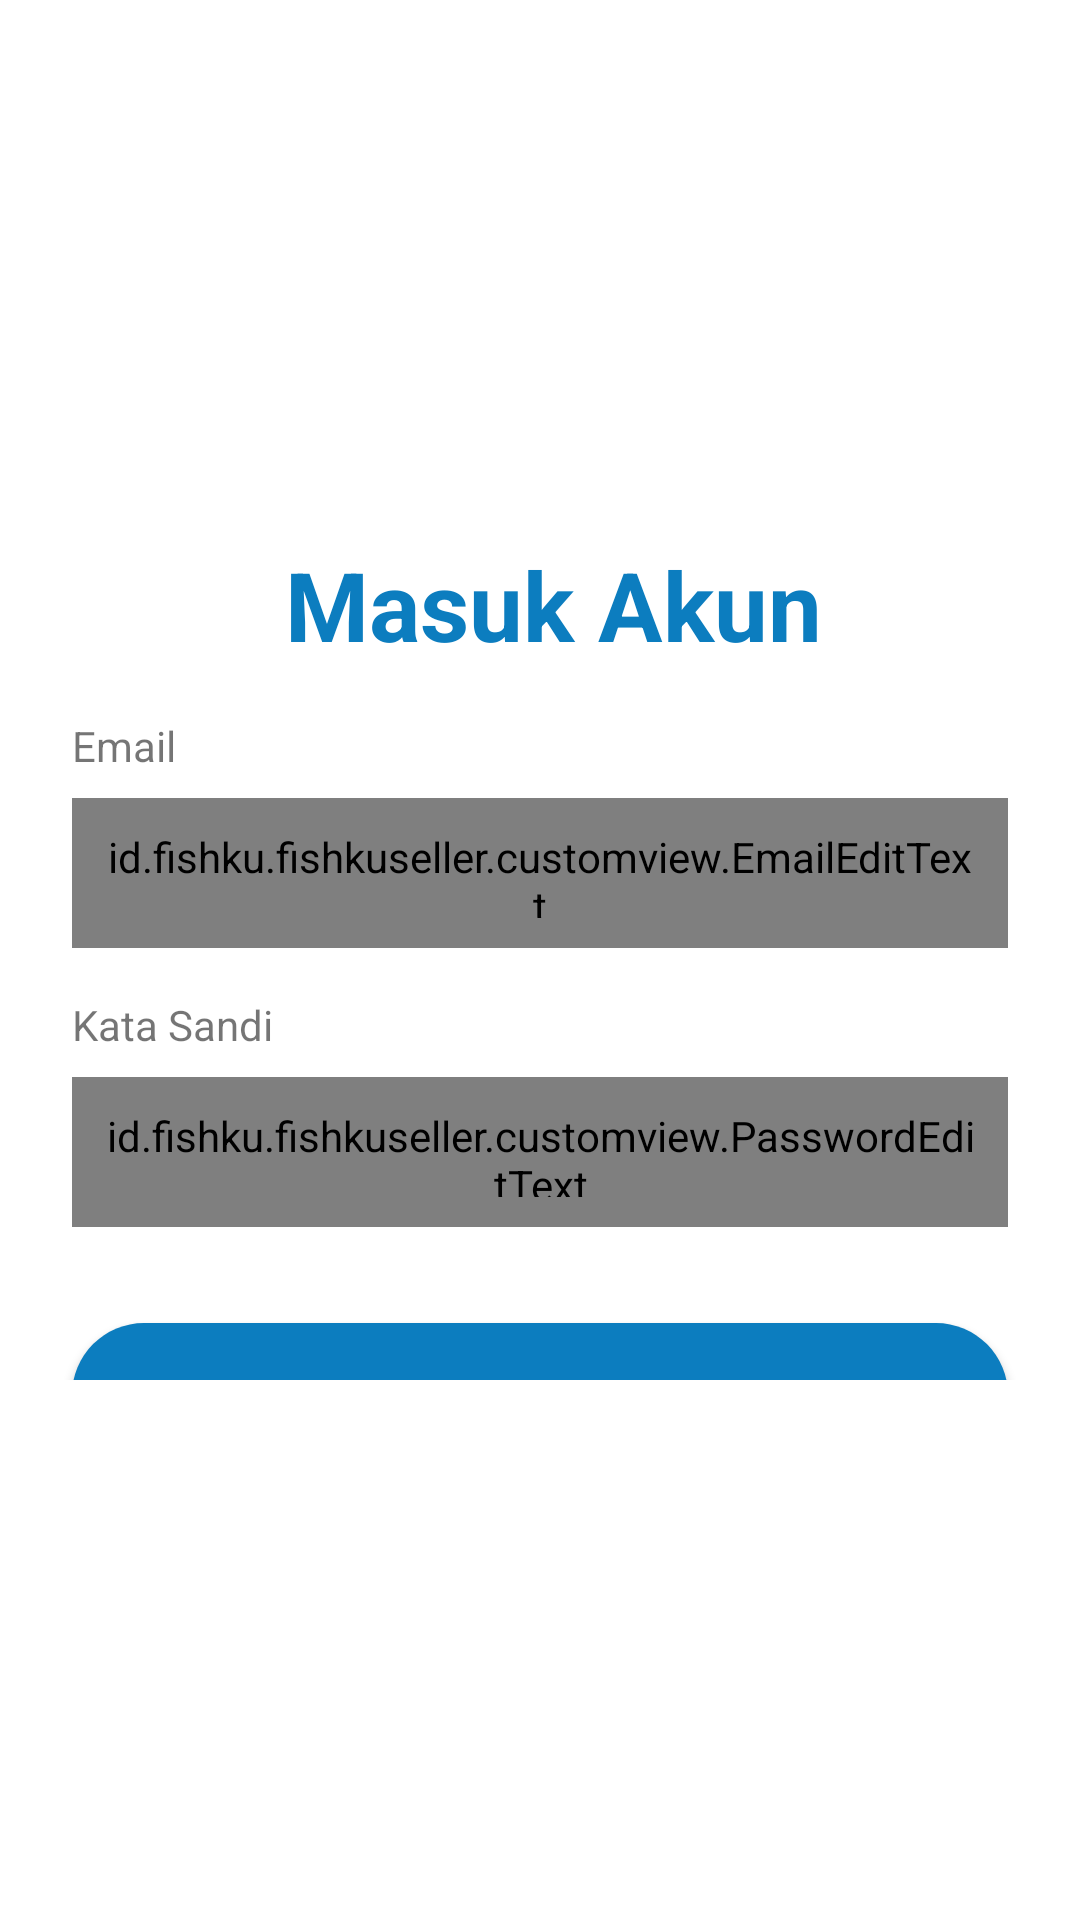

Write the Android layout XML for this screen, with the resource values it uses.
<!-- AndroidManifest.xml: application theme Theme.CapstoneFishkuSeller -->
<!-- res/layout/activity_login.xml -->
<?xml version="1.0" encoding="utf-8"?>
<androidx.constraintlayout.widget.ConstraintLayout xmlns:android="http://schemas.android.com/apk/res/android"
    xmlns:app="http://schemas.android.com/apk/res-auto"
    xmlns:tools="http://schemas.android.com/tools"
    android:layout_width="match_parent"
    android:layout_height="match_parent"
    tools:context=".login.LoginActivity"
    android:paddingTop="180dp"
    android:paddingBottom="180dp">


    <TextView
        android:id="@+id/textView"
        android:layout_width="wrap_content"
        android:layout_height="wrap_content"
        android:text="@string/login_account"
        android:textColor="@color/fishku_blue"
        android:textSize="32sp"
        android:textStyle="bold"
        app:layout_constraintEnd_toEndOf="parent"
        app:layout_constraintHorizontal_bias="0.525"
        app:layout_constraintStart_toStartOf="parent"
        app:layout_constraintTop_toTopOf="parent" />

    <TextView
        android:id="@+id/lb_email_login"
        android:layout_width="wrap_content"
        android:layout_height="wrap_content"
        android:layout_marginStart="24dp"
        android:layout_marginTop="16dp"
        android:text="@string/email"
        app:layout_constraintStart_toStartOf="parent"
        app:layout_constraintTop_toBottomOf="@id/textView" />

    <id.fishku.fishkuseller.customview.EmailEditText
        android:id="@+id/et_email_login"
        android:layout_width="0dp"
        android:layout_height="50dp"
        android:layout_marginStart="24dp"
        android:layout_marginTop="8dp"
        android:layout_marginEnd="24dp"
        android:inputType="textEmailAddress"
        android:padding="10dp"
        app:layout_constraintEnd_toEndOf="parent"
        app:layout_constraintStart_toStartOf="parent"
        app:layout_constraintTop_toBottomOf="@+id/lb_email_login" />

    <TextView
        android:id="@+id/lb_password_login"
        android:layout_width="wrap_content"
        android:layout_height="wrap_content"
        android:layout_marginStart="24dp"
        android:layout_marginTop="16dp"
        android:text="@string/password"
        app:layout_constraintStart_toStartOf="parent"
        app:layout_constraintTop_toBottomOf="@+id/et_email_login" />

    <id.fishku.fishkuseller.customview.PasswordEditText
        android:id="@+id/et_password_login"
        android:layout_width="0dp"
        android:layout_height="50dp"
        android:layout_marginStart="24dp"
        android:layout_marginTop="8dp"
        android:layout_marginEnd="24dp"
        android:padding="10dp"
        app:layout_constraintEnd_toEndOf="parent"
        app:layout_constraintStart_toStartOf="parent"
        app:layout_constraintTop_toBottomOf="@+id/lb_password_login" />

    <Button
        android:id="@+id/btn_login"
        android:layout_width="0dp"
        android:layout_height="wrap_content"
        android:layout_marginStart="24dp"
        android:layout_marginTop="32dp"
        android:layout_marginEnd="24dp"
        android:background="@drawable/primary_button"
        android:padding="10dp"
        android:text="@string/login"
        app:layout_constraintEnd_toEndOf="parent"
        app:layout_constraintStart_toStartOf="parent"
        app:layout_constraintTop_toBottomOf="@+id/et_password_login" />

    <TextView
        android:id="@+id/btn_to_register"
        android:layout_width="wrap_content"
        android:layout_height="wrap_content"
        android:layout_marginTop="32dp"
        android:text="@string/no_account_yet"
        android:textColor="@color/blue_500"
        app:layout_constraintEnd_toEndOf="parent"
        app:layout_constraintStart_toStartOf="parent"
        app:layout_constraintTop_toBottomOf="@+id/btn_login" />


    <ProgressBar
        android:id="@+id/pb_loading"
        style="?android:attr/progressBarStyle"
        android:layout_width="wrap_content"
        android:layout_height="wrap_content"
        android:visibility="gone"
        app:layout_constraintBottom_toBottomOf="@+id/btn_to_register"
        app:layout_constraintEnd_toEndOf="parent"
        app:layout_constraintStart_toStartOf="parent"
        app:layout_constraintTop_toTopOf="@+id/textView"
        tools:visibility="visible" />

    <Button
        android:id="@+id/btnnotify"
        android:layout_width="50dp"
        android:layout_height="48dp"
        android:background="?android:attr/selectableItemBackground"
        android:text="button"
        android:textColor="@color/white"
        app:layout_constraintBottom_toBottomOf="parent"
        app:layout_constraintEnd_toEndOf="parent"
        app:layout_constraintHorizontal_bias="0.044"
        app:layout_constraintStart_toStartOf="parent"
        app:layout_constraintTop_toTopOf="parent"
        app:layout_constraintVertical_bias="0.01" />
</androidx.constraintlayout.widget.ConstraintLayout>
<!-- resources referenced by this layout -->
<resources>
  <color name="blue_500">#25ABC8</color>
  <color name="fishku_blue">#0C7DBF</color>
  <color name="white">#FFFFFFFF</color>
  <!-- drawable primary_button (drawable) -->
  <?xml version="1.0" encoding="utf-8"?>
  <layer-list xmlns:android="http://schemas.android.com/apk/res/android">
      <item>
          <shape android:shape="rectangle">
              <solid android:color="@android:color/transparent" />
              <solid android:color="@color/blue"/>
              <corners android:radius="55dp"/>
          </shape>
      </item>
  
  </layer-list>
  <string name="email">Email</string>
  <string name="login">Masuk</string>
  <string name="login_account">Masuk Akun</string>
  <string name="no_account_yet">Belum punya akun? Daftar di sini.</string>
  <string name="password">Kata Sandi</string>
  <style name="Theme.CapstoneFishkuSeller" parent="Theme.MaterialComponents.DayNight.DarkActionBar">
          
          <item name="colorPrimary">@color/fishku_blue</item>
          <item name="colorPrimaryVariant">@color/fishku_blue</item>
          <item name="colorOnPrimary">@color/white</item>
          
          <item name="colorSecondary">@color/fishku_blue</item>
          <item name="colorSecondaryVariant">@color/fishku_blue</item>
          <item name="colorOnSecondary">@color/white</item>
          
          <item name="android:statusBarColor">?attr/colorPrimaryVariant</item>
          
      </style>
  <color name="blue">#0C7DBF</color>
</resources>
